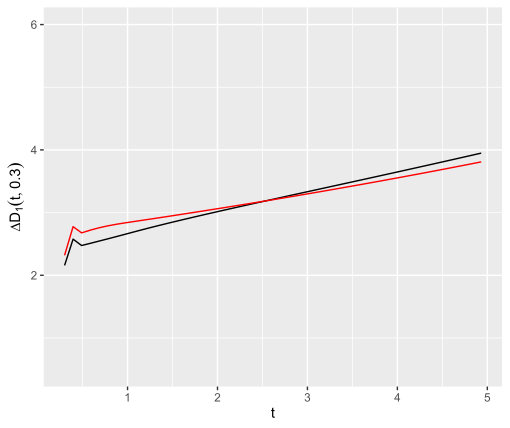

The data file committed next to this chart (first rows):
, tmp, dt1, dt2
1, 0.3, 2.158, 2.319
2, 0.3945, 2.577, 2.776
3, 0.4891, 2.475, 2.677
4, 0.5836, 2.509, 2.719
5, 0.6781, 2.544, 2.756
6, 0.7726, 2.579, 2.786
7, 0.8672, 2.614, 2.812
8, 0.9617, 2.65, 2.834
9, 1.056, 2.686, 2.854
10, 1.151, 2.722, 2.875
11, 1.245, 2.757, 2.895
12, 1.34, 2.792, 2.915
13, 1.434, 2.825, 2.936
14, 1.529, 2.858, 2.957
15, 1.623, 2.89, 2.978
16, 1.718, 2.922, 2.999
17, 1.812, 2.954, 3.02
18, 1.907, 2.985, 3.041
19, 2.002, 3.016, 3.063
20, 2.096, 3.047, 3.084
21, 2.191, 3.077, 3.106
22, 2.285, 3.107, 3.128
23, 2.38, 3.138, 3.15
24, 2.474, 3.168, 3.172
25, 2.569, 3.198, 3.195
26, 2.663, 3.227, 3.217
27, 2.758, 3.257, 3.24
28, 2.852, 3.287, 3.263
29, 2.947, 3.317, 3.286
30, 3.041, 3.346, 3.309
31, 3.136, 3.376, 3.332
32, 3.23, 3.406, 3.356
33, 3.325, 3.435, 3.38
34, 3.419, 3.465, 3.403
35, 3.514, 3.495, 3.427
36, 3.609, 3.525, 3.452
37, 3.703, 3.554, 3.476
38, 3.798, 3.584, 3.501
39, 3.892, 3.614, 3.525
40, 3.987, 3.644, 3.55
41, 4.081, 3.674, 3.575
42, 4.176, 3.704, 3.601
43, 4.27, 3.735, 3.626
44, 4.365, 3.765, 3.652
45, 4.459, 3.795, 3.677
46, 4.554, 3.826, 3.703
47, 4.648, 3.857, 3.729
48, 4.743, 3.887, 3.756
49, 4.837, 3.918, 3.782
50, 4.932, 3.949, 3.809
